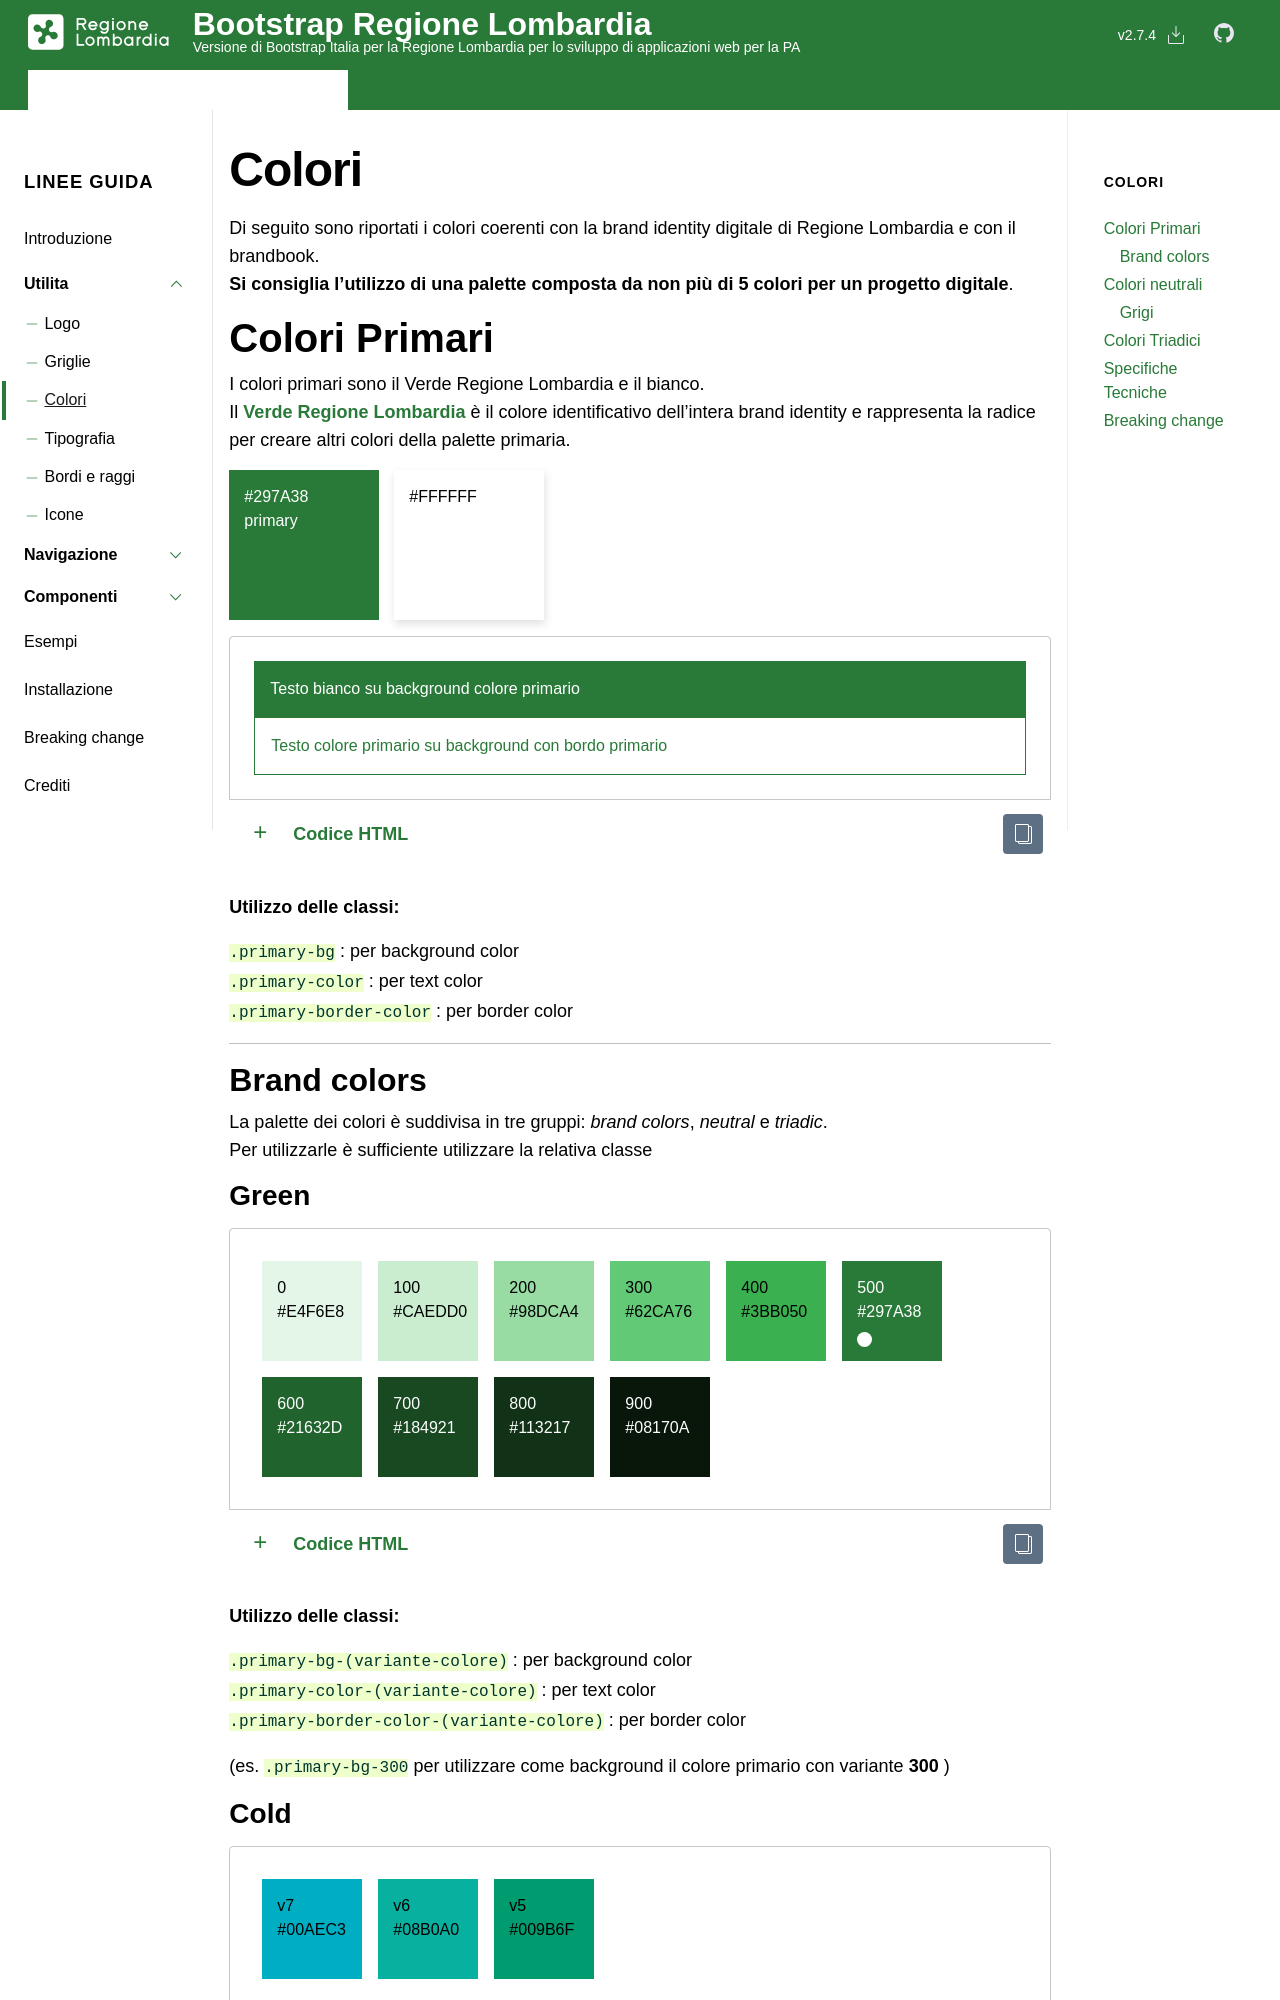

repository: RegioneLombardia/bootstrap-lombardia · page: docs/it25/utilita/colori/index.html · generator: jekyll

---
layout: it25_docs
title: Colori
group: utilita
toc: true
---

Di seguito sono riportati i colori coerenti con la brand identity digitale di Regione Lombardia e con il brandbook.  
**Si consiglia l’utilizzo di una palette composta da non più di 5 colori per un progetto digitale**.

## Colori Primari

<div class="bd-example-border-utils">
  <p>
  I colori primari sono il Verde Regione Lombardia e il bianco.<br>
  Il <strong class="primary-color">Verde Regione Lombardia</strong> è il colore identificativo dell’intera brand identity e rappresenta la radice per creare altri colori della palette primaria.
  </p>
  <div class="primary-color-container">
    <div class="square-color primary-bg white-color">
      <div>#297A38</div>
      <div>primary</div>
    </div>
    <div class="square-color white-bg shadow">
      <span>#FFFFFF</span>
    </div>
    <div class="clearfix"></div>
   </div>
</div>

<div class="exclude-a11y-check">
{% comment %}Example name: Colori primari{% endcomment %}
{% capture example %}
<div class="primary-bg p-3"><span class="white-color">Testo bianco su background colore primario</span></div>
<div class="primary-border-color border p-3"><span class="primary-color">Testo colore primario su background con bordo primario</span></div>
{% endcapture %}{% include example.html content=example %}
</div>


**Utilizzo delle classi:**

`.primary-bg` : per background color <br>
`.primary-color` : per text color<br>
`.primary-border-color` : per border color<br>


---

### Brand colors

La palette dei colori è suddivisa in tre gruppi: *brand colors*, *neutral* e *triadic*.  
Per utilizzarle è sufficiente utilizzare la relativa classe

#### Green
{% comment %}Example name: Brand colors green{% endcomment %}
{% capture example %}
<div class="d-flex flex-wrap">
  <div class="c-square primary-bg-0"><div>0</div><div>#E4F6E8</div></div>
  <div class="c-square primary-bg-100"><div>100</div><div>#CAEDD0</div></div>
  <div class="c-square primary-bg-200"><div>200</div><div>#98DCA4</div></div>
  <div class="c-square primary-bg-300"><div>300</div><div>#62CA76</div></div>
  <div class="c-square primary-bg-400 text-black"><div>400</div><div>#3BB050</div></div>
  <div class="c-square primary-bg-500 white-color"><div>500</div><div>#297A38</div><div class="dot mt-2"></div></div>
  <div class="c-square primary-bg-600 white-color"><div>600</div><div>#21632D</div></div>
  <div class="c-square primary-bg-700 white-color"><div>700</div><div>#184921</div></div>
  <div class="c-square primary-bg-800 white-color"><div>800</div><div>#113217</div></div>
  <div class="c-square primary-bg-900 white-color"><div>900</div><div>#08170A</div></div>
</div>
{% endcapture %}{% include example.html content=example %} 

**Utilizzo delle classi:**

`.primary-bg-(variante-colore)` : per background color <br>
`.primary-color-(variante-colore)` : per text color<br>
`.primary-border-color-(variante-colore)` : per border color

(es. `.primary-bg-300` per utilizzare come background il colore primario con variante **300** )


#### Cold
{% comment %}Example name: Brand colors cold{% endcomment %}
{% capture example %}
<div class="d-flex flex-wrap">
  <div class="c-square primary-bg-v7 text-black"><div>v7</div><div>#00AEC3</div></div>
  <div class="c-square primary-bg-v6 text-black"><div>v6</div><div>#08B0A0</div></div>
  <div class="c-square primary-bg-v5 text-black"><div>v5</div><div>#009B6F</div></div>
</div>
{% endcapture %}{% include example.html content=example %}
